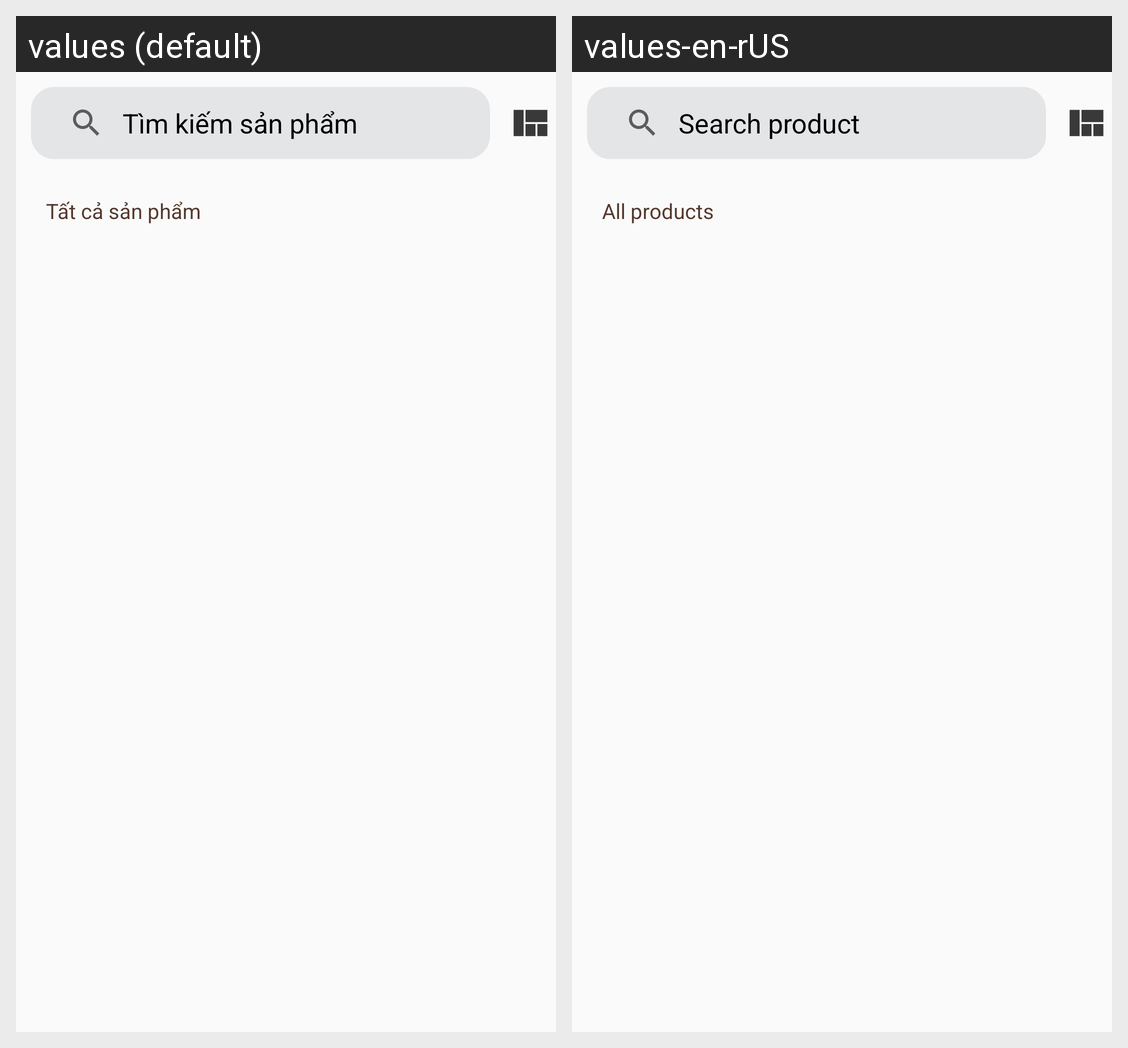

Locale-by-locale string values for the Android screen shown in this grid:
Android screen res/layout/fragment_order.xml rendered under 2 locales, left to right: values (default), values-en-rUS. Device: Nexus 5 (rendered at 1080×1920; each locale shown at half size, 540×960, under a caption strip naming it); theme Theme.MyApplication.
Strings drawn on this screen, with the default value and each locale's value (text and hints the layout hard-codes, and strings that could not be matched under every locale, appear in the picture but are not listed):

tksp
  values: Tìm kiếm sản phẩm
  values-en-rUS: Search product

tcsp
  values: Tất cả sản phẩm
  values-en-rUS: All products
